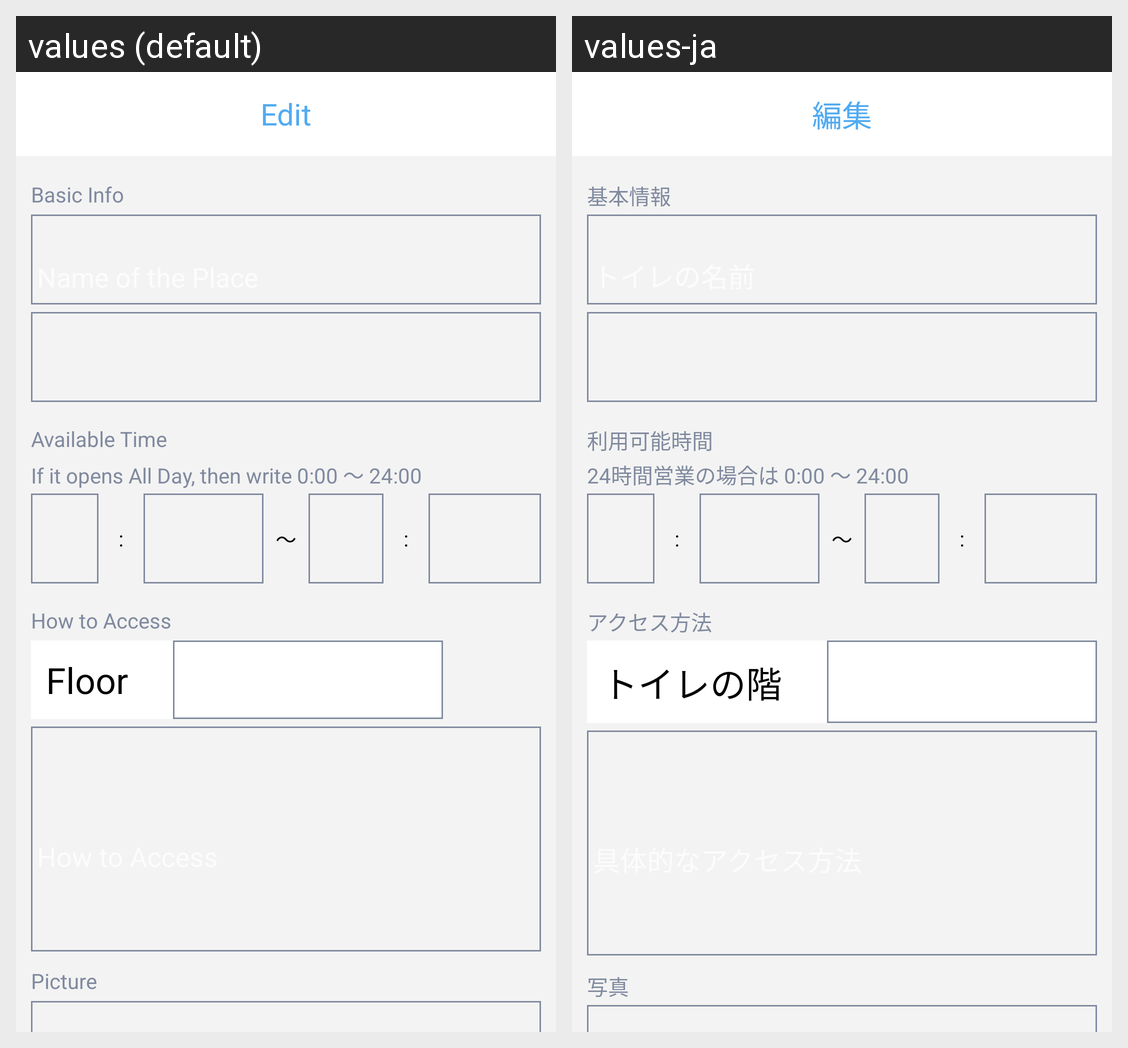

The Android screen above is rendered under two locales of the same app. Produce the string resources it draws, with the default and per-locale values.
Android screen res/layout/activity_edit_view_list.xml rendered under 2 locales, left to right: values (default), values-ja. Device: Nexus 5 (rendered at 1080×1920; each locale shown at half size, 540×960, under a caption strip naming it); theme AppTheme.
Strings drawn on this screen, with the default value and each locale's value (text and hints the layout hard-codes, and strings that could not be matched under every locale, appear in the picture but are not listed):

basicInfo
  values: Basic Info
  values-ja: 基本情報

pick_time
  values: Available Time
  values-ja: 利用可能時間

openAllDay
  values: If it opens All Day, then write 0:00 〜 24:00
  values-ja: 24時間営業の場合は 0:00 〜 24:00

timeDot
  values: :
  values-ja: :

between
  values: 〜
  values-ja: 〜

howToAccess
  values: How to Access
  values-ja: アクセス方法

writeFloor
  values: Floor
  values-ja: トイレの階

picture
  values: Picture
  values-ja: 写真

editPage
  values: Edit
  values-ja: 編集
